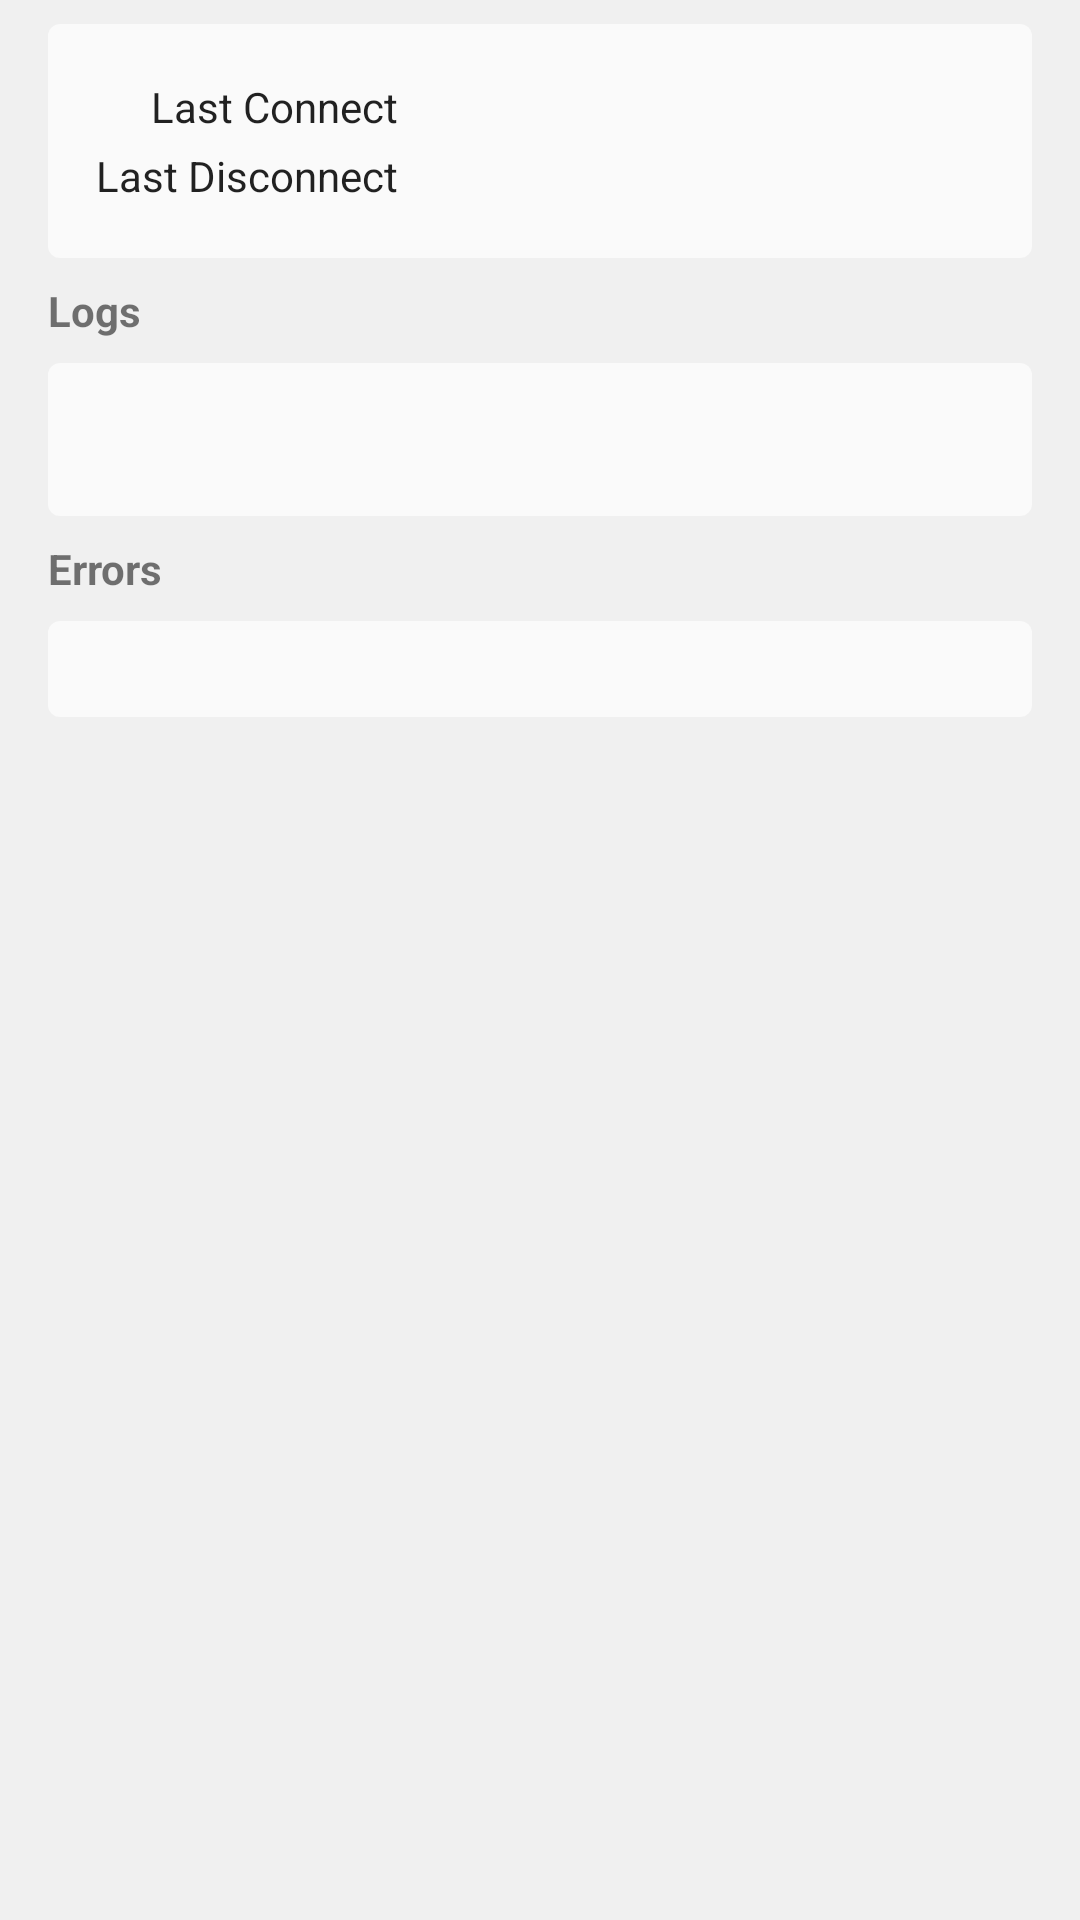

Here is an Android app screen rendered from its layout file. Give the layout XML and the strings, colors and styles it references.
<!-- AndroidManifest.xml: application theme Theme.Alopex -->
<!-- res/layout/fragment_information.xml -->
<?xml version="1.0" encoding="utf-8"?>
<layout xmlns:android="http://schemas.android.com/apk/res/android"
    xmlns:tools="http://schemas.android.com/tools">

    <data>

        <import type="com.afoxxvi.alopex.Alopex" />

        <variable
            name="alopex"
            type="Alopex" />
    </data>

    <FrameLayout
        android:layout_width="match_parent"
        android:layout_height="match_parent"
        tools:context=".ui.fragment.InformationFragment">

        <ScrollView
            android:layout_width="match_parent"
            android:layout_height="match_parent"
            android:layout_marginHorizontal="16dp">

            <LinearLayout
                android:layout_width="match_parent"
                android:layout_height="wrap_content"
                android:orientation="vertical">

                <TableLayout
                    android:layout_width="match_parent"
                    android:layout_height="match_parent"
                    android:layout_marginVertical="8dp"
                    android:background="@drawable/card_4dp"
                    android:padding="16dp">

                    <TableRow
                        android:layout_width="match_parent"
                        android:layout_height="match_parent">

                        <TextView
                            android:id="@+id/labelLastConn"
                            android:layout_width="wrap_content"
                            android:layout_height="wrap_content"
                            android:layout_marginVertical="2dp"
                            android:layout_marginEnd="16dp"
                            android:gravity="right|top"
                            android:text="Last Connect"
                            android:textColor="?android:attr/textColorPrimary" />

                        <TextView
                            android:id="@+id/textLastConn"
                            android:layout_width="match_parent"
                            android:layout_height="wrap_content"
                            android:layout_marginVertical="2dp"
                            android:text='@{alopex.lastConnectStr, default = "2022-10-01 00:00:00"}' />
                    </TableRow>

                    <TableRow
                        android:layout_width="match_parent"
                        android:layout_height="match_parent">

                        <TextView
                            android:id="@+id/labelLastDisConn"
                            android:layout_width="wrap_content"
                            android:layout_height="wrap_content"
                            android:layout_marginVertical="2dp"
                            android:layout_marginEnd="16dp"
                            android:gravity="right|top"
                            android:text="Last Disconnect"
                            android:textColor="?android:attr/textColorPrimary" />

                        <TextView
                            android:id="@+id/textLastDisConn"
                            android:layout_width="match_parent"
                            android:layout_height="wrap_content"
                            android:layout_alignStart="@id/textLastConn"
                            android:layout_marginVertical="2dp"
                            android:text='@{alopex.lastDisconnectStr, default = "2022-09-30 12:00:00"}' />
                    </TableRow>
                </TableLayout>

                <TextView
                    android:layout_width="match_parent"
                    android:layout_height="wrap_content"
                    android:text="Logs"
                    android:textStyle="bold" />

                <LinearLayout
                    android:layout_width="match_parent"
                    android:layout_height="match_parent"
                    android:layout_marginVertical="8dp"
                    android:background="@drawable/card_4dp"
                    android:orientation="vertical"
                    android:padding="16dp">

                    <TextView
                        android:id="@+id/textLog"
                        android:layout_width="match_parent"
                        android:layout_height="wrap_content"
                        android:singleLine="false"
                        android:text='@{alopex.logStrings, default = "[10-01 00:00:00] connect"}' />
                </LinearLayout>


                <TextView
                    android:layout_width="match_parent"
                    android:layout_height="wrap_content"
                    android:text="Errors"
                    android:textStyle="bold" />

                <LinearLayout
                    android:layout_width="match_parent"
                    android:layout_height="match_parent"
                    android:layout_marginVertical="8dp"
                    android:background="@drawable/card_4dp"
                    android:orientation="vertical"
                    android:padding="16dp">

                    <androidx.recyclerview.widget.RecyclerView
                        android:id="@+id/recyclerErrors"
                        android:layout_width="match_parent"
                        android:layout_height="wrap_content" />
                </LinearLayout>
            </LinearLayout>
        </ScrollView>
    </FrameLayout>
</layout>
<!-- resources referenced by this layout -->
<resources>
  <!-- drawable card_4dp (drawable) -->
  <?xml version="1.0" encoding="utf-8"?>
  <shape xmlns:android="http://schemas.android.com/apk/res/android"
      android:shape="rectangle">
      <corners android:radius="4dp" />
      <solid android:color="?colorBackgroundFloating"/>
  </shape>
  <style name="Theme.Alopex" parent="Theme.MaterialComponents.DayNight.NoActionBar">
          <item name="android:statusBarColor">@android:color/transparent</item>
          <item name="android:navigationBarColor">@android:color/transparent</item>
          <item name="android:windowTranslucentStatus">true</item>
          <item name="android:windowTranslucentNavigation">true</item>
          <item name="android:windowLightStatusBar">true</item>
          
          <item name="colorPrimary">@color/Purple500</item>
          <item name="colorPrimaryDark">@color/Purple700</item>
          <item name="colorPrimaryVariant">@color/Purple700</item>
          <item name="colorOnPrimary">@color/White</item>
          
          <item name="colorSecondary">@color/Orange300</item>
          <item name="colorSecondaryVariant">@color/Orange700</item>
          <item name="colorOnSecondary">@color/White</item>
          
          <item name="android:windowBackground">#FFF0F0F0</item>
          <item name="colorAccent">@color/Pink500</item>
          <item name="colorSurface">#FFF0F0F0</item>
          <item name="colorBackgroundFloating">@color/Gray50</item>
          <item name="colorOnBackground">@color/Black</item>
          <item name="colorOnError">@color/White</item>
          <item name="colorOnSurface">@color/Black</item>
      </style>
  <color name="Purple500">#FF9C27B0</color>
  <color name="Purple700">#FF7B1FA2</color>
  <color name="White">#FFFFFF</color>
  <color name="Orange300">#FFFFB74D</color>
  <color name="Orange700">#FFF57C00</color>
  <color name="Pink500">#FFE91E63</color>
  <color name="Gray50">#FFFAFAFA</color>
  <color name="Black">#000000</color>
</resources>
